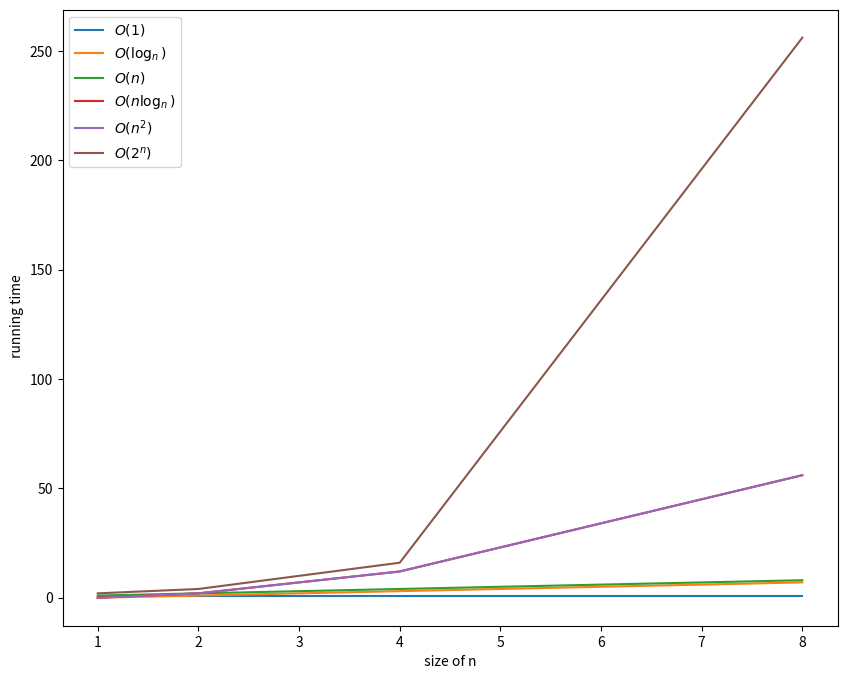

Source code (Python):
import matplotlib.pyplot as plt
import numpy as np 
import time
# Example of algorithms: https://stackoverflow.com/questions/1592649/examples-of-algorithms-which-has-o1-on-log-n-and-olog-n-complexities


# Algorithm  SUM O(1)
def sumSeries(A):
  n = len(A)
  ans = n*(n+1)/2
  return 1 

# Algorithm  logLoop O(log n)
def logLoop(A):
  count = 0
  for i in range(1,len(A)):
      i /= 2
      count +=1
  return count

# Algorithm  SUM O(n)
def sumArray(A):
  count = 0
  for i in range(len(A)):
    count += 1
  return count


# Algorithm  nLoopsLogLoop O(n log n)
def nLoopsLogLoop(A):
  count = 0
  for i in range(1,len(A)):
    for j in range(len(A)):
      j /= 2
      count +=1
  return count

# Algorithm  Count Distinct Element O(n^2)
def distinctElement(A):
  count = 0
  for i in range(1,len(A)):
    for j in range(len(A)):
      count +=1
  return count


def binary_per(n):
  count = 0
  for i in range(1<<n):
    s = bin(i)[2:]
    s = '0'*(n-len(s))+s
    count += 1
    #print (list(map(int,list(s))))
  return count
    

# input size
nValues = [1,2,4,8]

tValues1 = [] # emplty list for O(1)
tValuesLog = [] # emplty list for O(log n)
tValuesN = [] # emplty list for O(n)
tValuesNlogN = [] # emplty list for O(n log n)
tValuesN2 = [] # emplty list for O(n^2)
tValues2N = [] # emplty list for O(n^2)

for nVal in nValues:
  # input data generation
  a = np.arange(nVal)

  # time computation O(1)
  count = sumSeries(a)
  tValues1.append(count)
  #print('O(1) runtime:',total, b)

  # time computation O(log n)
  count = logLoop(a)
  tValuesLog.append(count)
  #print('O(1) runtime:',total, b)

  # time computation O(n)
  count = sumArray(a)
  tValuesN.append(count)
  #print('O(n) runtime:',total, b)

  # time computation O(n log n)
  count = nLoopsLogLoop(a)
  tValuesNlogN.append(count)
  #print('O(n) runtime:',total, b)
  
  # time computation O(n^2)
  count = distinctElement(a)
  tValuesN2.append(count)

  # time computation O(n^2)
  count = binary_per(len(a))
  tValues2N.append(count)
  #print('O(n^2) runtime:',total, b)


# plotting the points  
print('plotting the graphs:')
fig = plt.figure(figsize=(10, 8))
ax = fig.add_subplot(111)
ax.plot(nValues,tValues1, label='$O(1)$')
ax.plot(nValues,tValuesLog, label='$O(\log_n)$')
ax.plot(nValues,tValuesN, label='$O(n)$')
ax.plot(nValues,tValuesNlogN, label='$O(n \log_n)$')
ax.plot(nValues,tValuesN2, label='$O(n^2)$')
ax.plot(nValues,tValues2N, label='$O(2^n)$')
ax.set_xlabel(' size of n ')
ax.set_ylabel(' running time')
ax.legend()
plt.show()
fig.savefig('graph_order.png')